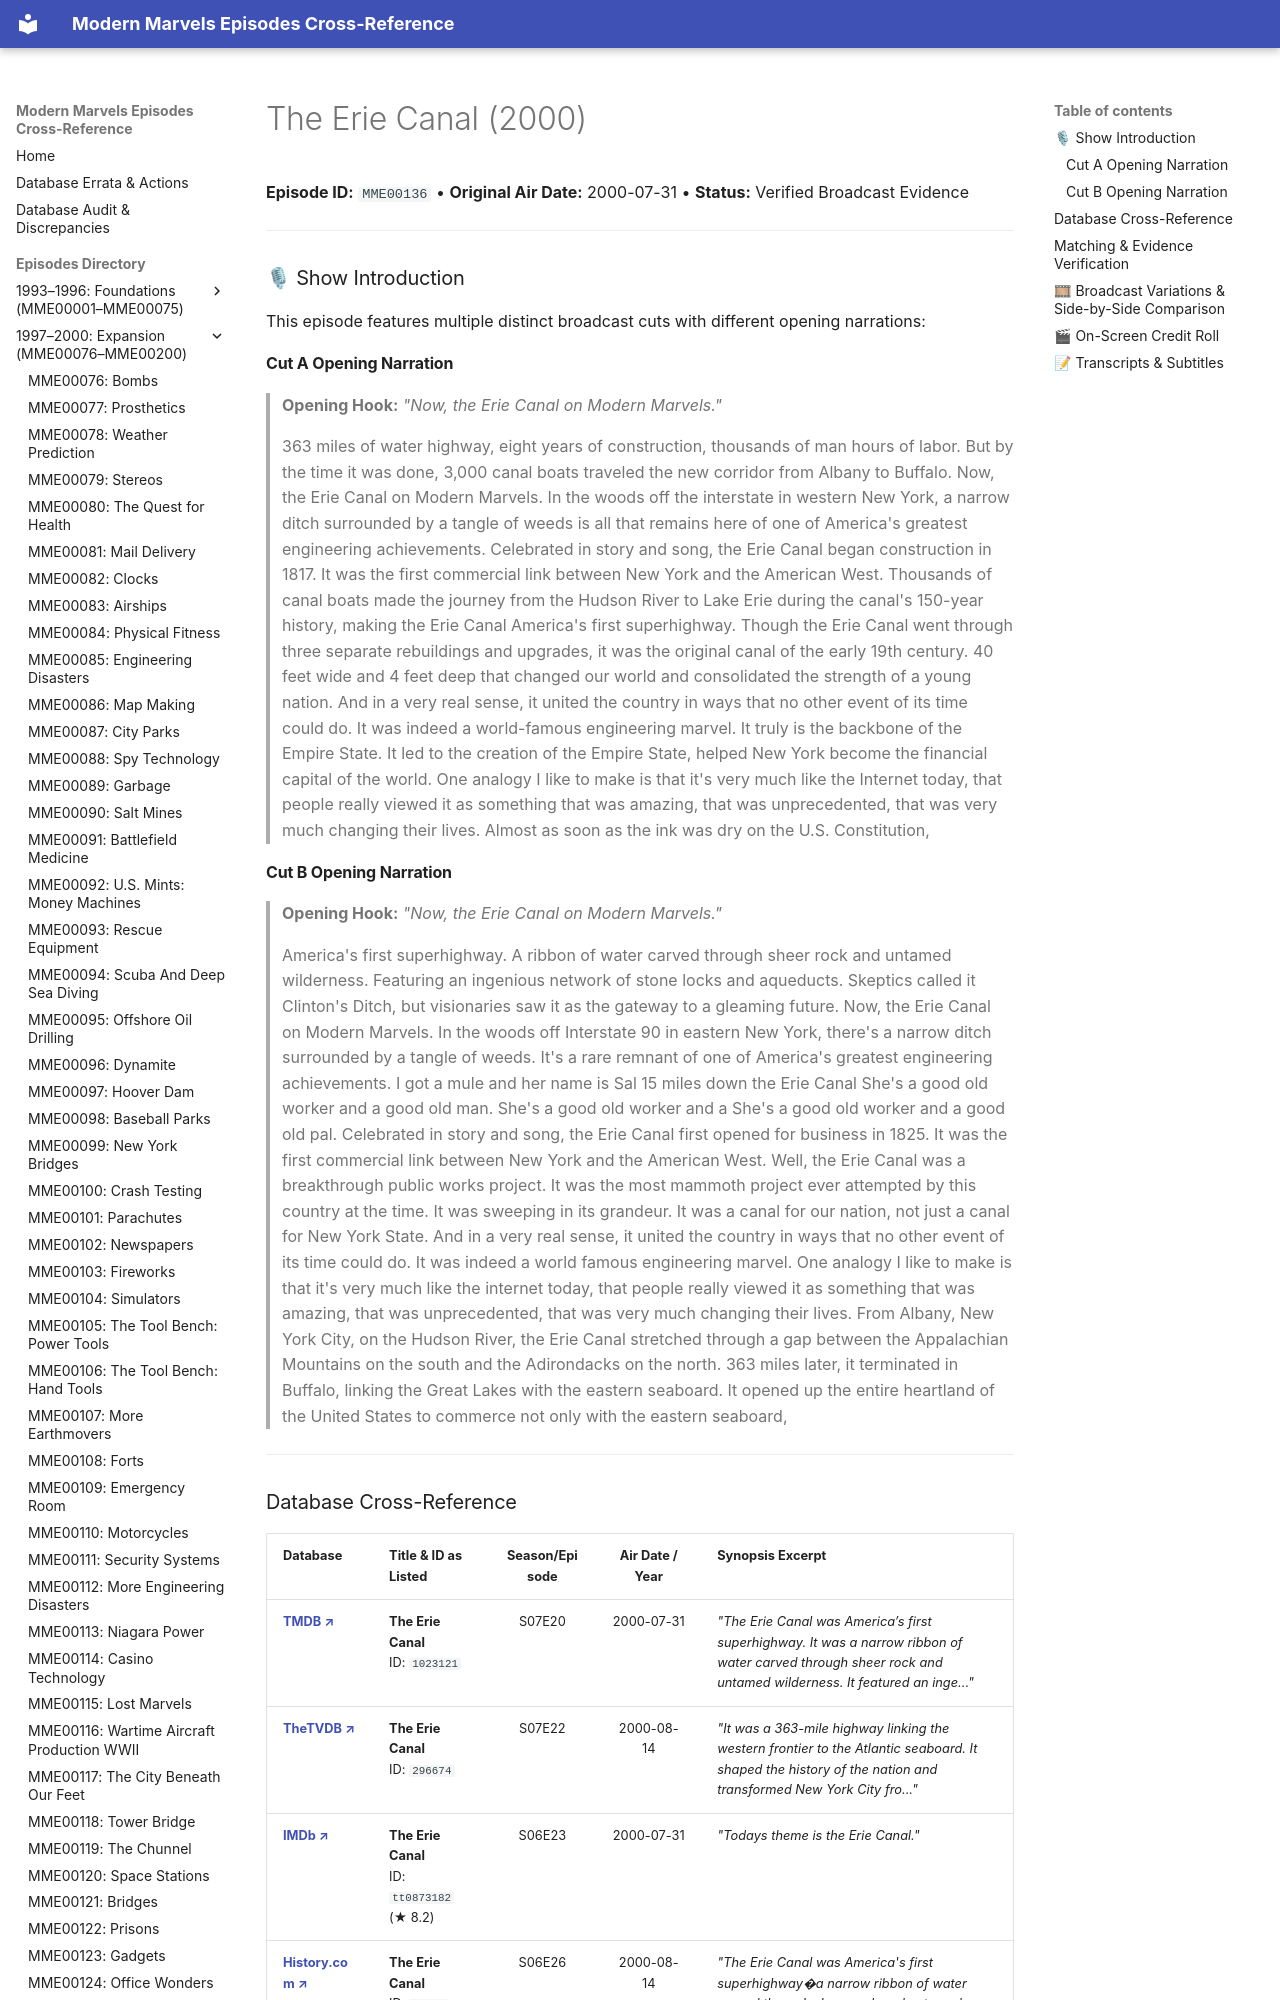

repository: ModernMarvelsFan/ModernMarvels · page: episodes/MME00136/index.html · generator: mkdocs

# The Erie Canal (2000)

**Episode ID:** `MME00136` • **Original Air Date:** 2000-07-31 • **Status:** Verified Broadcast Evidence

---

### 🎙 Show Introduction

This episode features multiple distinct broadcast cuts with different opening narrations:

#### Cut A Opening Narration
> **Opening Hook:** *"Now, the Erie Canal on Modern Marvels."*
>
> 363 miles of water highway, eight years of construction, thousands of man hours of labor. But by the time it was done, 3,000 canal boats traveled the new corridor from Albany to Buffalo. Now, the Erie Canal on Modern Marvels. In the woods off the interstate in western New York, a narrow ditch surrounded by a tangle of weeds is all that remains here of one of America's greatest engineering achievements. Celebrated in story and song, the Erie Canal began construction in 1817. It was the first commercial link between New York and the American West. Thousands of canal boats made the journey from the Hudson River to Lake Erie during the canal's 150-year history, making the Erie Canal America's first superhighway. Though the Erie Canal went through three separate rebuildings and upgrades, it was the original canal of the early 19th century. 40 feet wide and 4 feet deep that changed our world and consolidated the strength of a young nation. And in a very real sense, it united the country in ways that no other event of its time could do. It was indeed a world-famous engineering marvel. It truly is the backbone of the Empire State. It led to the creation of the Empire State, helped New York become the financial capital of the world. One analogy I like to make is that it's very much like the Internet today, that people really viewed it as something that was amazing, that was unprecedented, that was very much changing their lives. Almost as soon as the ink was dry on the U.S. Constitution,

#### Cut B Opening Narration
> **Opening Hook:** *"Now, the Erie Canal on Modern Marvels."*
>
> America's first superhighway. A ribbon of water carved through sheer rock and untamed wilderness. Featuring an ingenious network of stone locks and aqueducts. Skeptics called it Clinton's Ditch, but visionaries saw it as the gateway to a gleaming future. Now, the Erie Canal on Modern Marvels. In the woods off Interstate 90 in eastern New York, there's a narrow ditch surrounded by a tangle of weeds. It's a rare remnant of one of America's greatest engineering achievements. I got a mule and her name is Sal 15 miles down the Erie Canal She's a good old worker and a good old man. She's a good old worker and a She's a good old worker and a good old pal. Celebrated in story and song, the Erie Canal first opened for business in 1825. It was the first commercial link between New York and the American West. Well, the Erie Canal was a breakthrough public works project. It was the most mammoth project ever attempted by this country at the time. It was sweeping in its grandeur. It was a canal for our nation, not just a canal for New York State. And in a very real sense, it united the country in ways that no other event of its time could do. It was indeed a world famous engineering marvel. One analogy I like to make is that it's very much like the internet today, that people really viewed it as something that was amazing, that was unprecedented, that was very much changing their lives. From Albany, New York City, on the Hudson River, the Erie Canal stretched through a gap between the Appalachian Mountains on the south and the Adirondacks on the north. 363 miles later, it terminated in Buffalo, linking the Great Lakes with the eastern seaboard. It opened up the entire heartland of the United States to commerce not only with the eastern seaboard,

---
